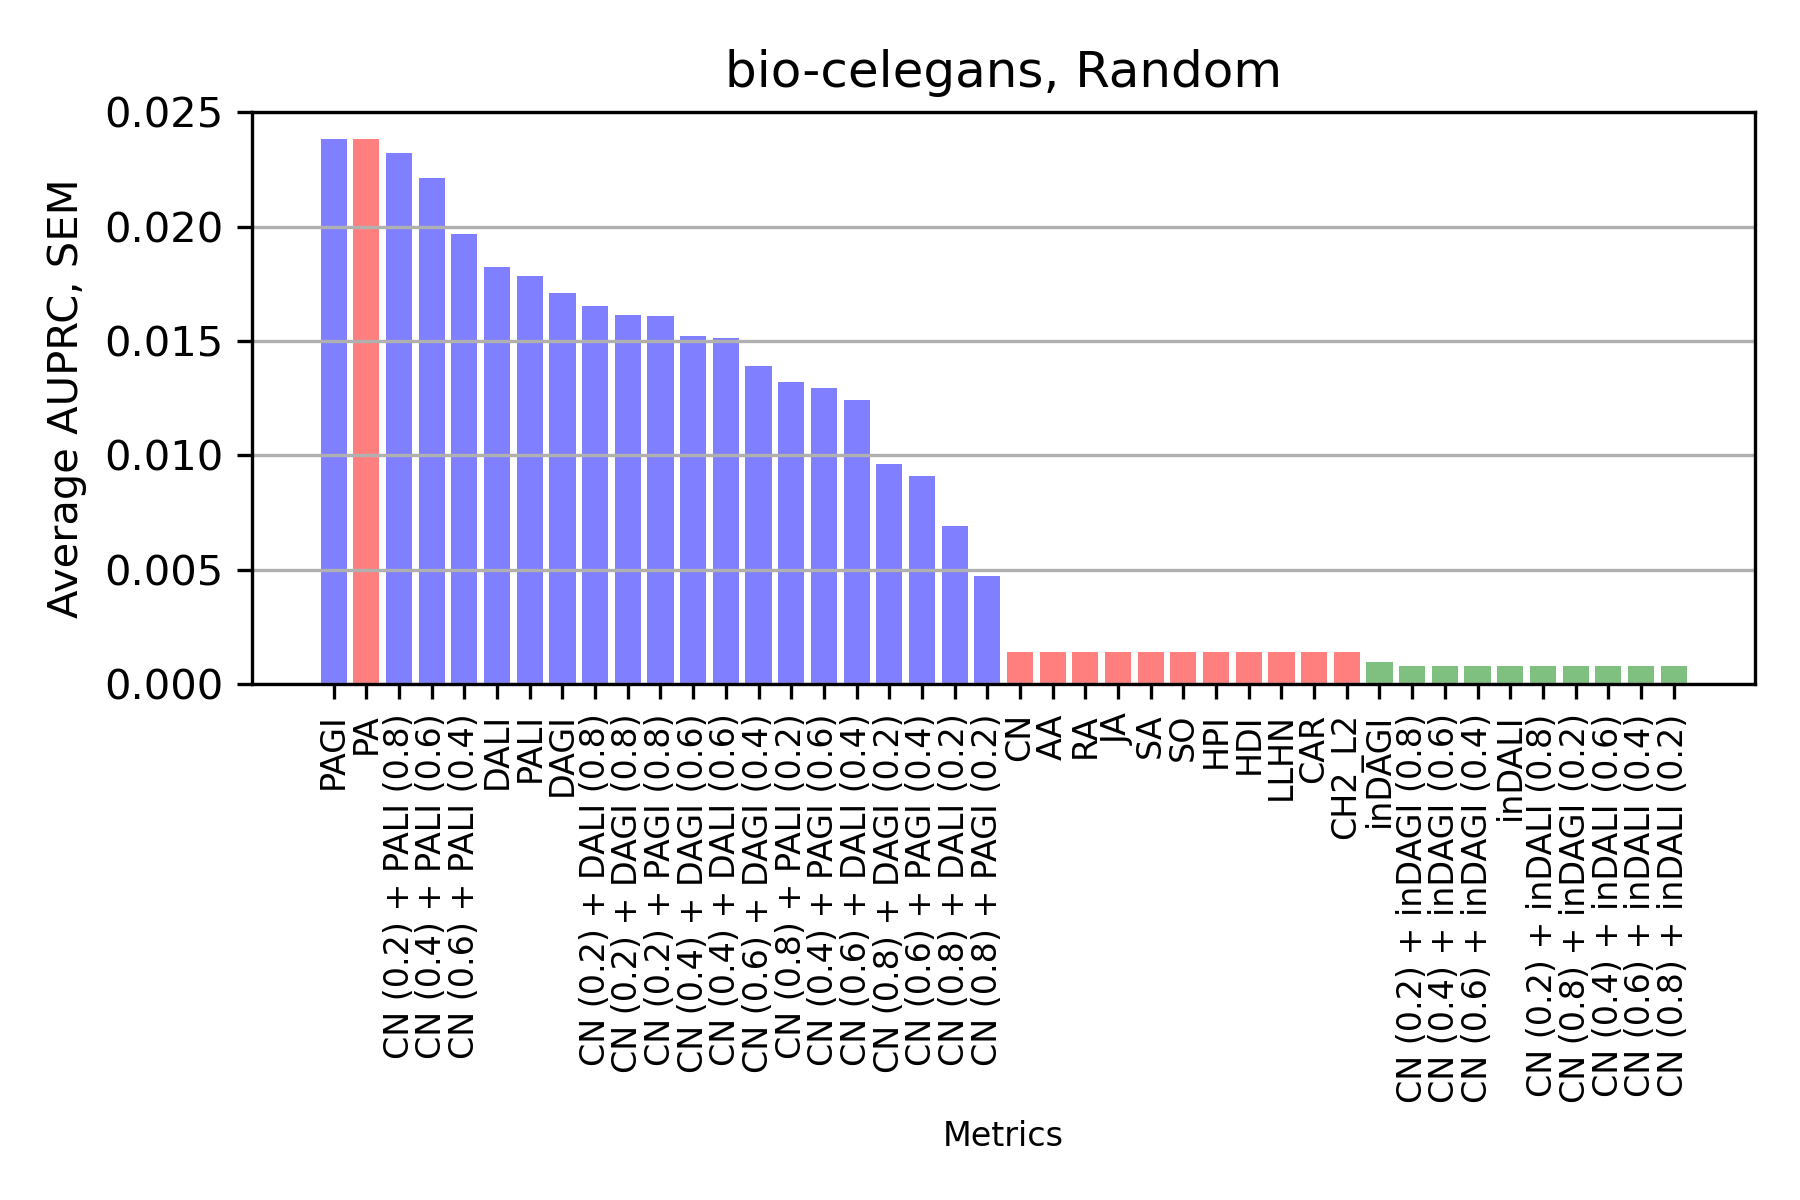

The file beside this chart, header and first rows:
, CN, AA, RA, PA, JA, SA, SO, HPI, HDI, LLHN, CAR, CH2_L2, DAGI, DALI, inDAGI, inDALI, PALI, PAGI, CN_DAGI_0.2_0.8, CN_DALI_0.2_0.8, CN_inDAGI_0.2_0.8, CN_inDALI_0.2_0.8, CN_PALI_0.2_0.8
0, 0.001403, 0.001403, 0.001403, 0.02382, 0.001403, 0.001403, 0.001403, 0.001403, 0.001403, 0.001403, 0.001403, 0.001403, 0.01708, 0.01824, 0.0009882, 0.0007848, 0.01783, 0.02383, 0.01612, 0.01654, 0.000813, 0.0007816, 0.01609
